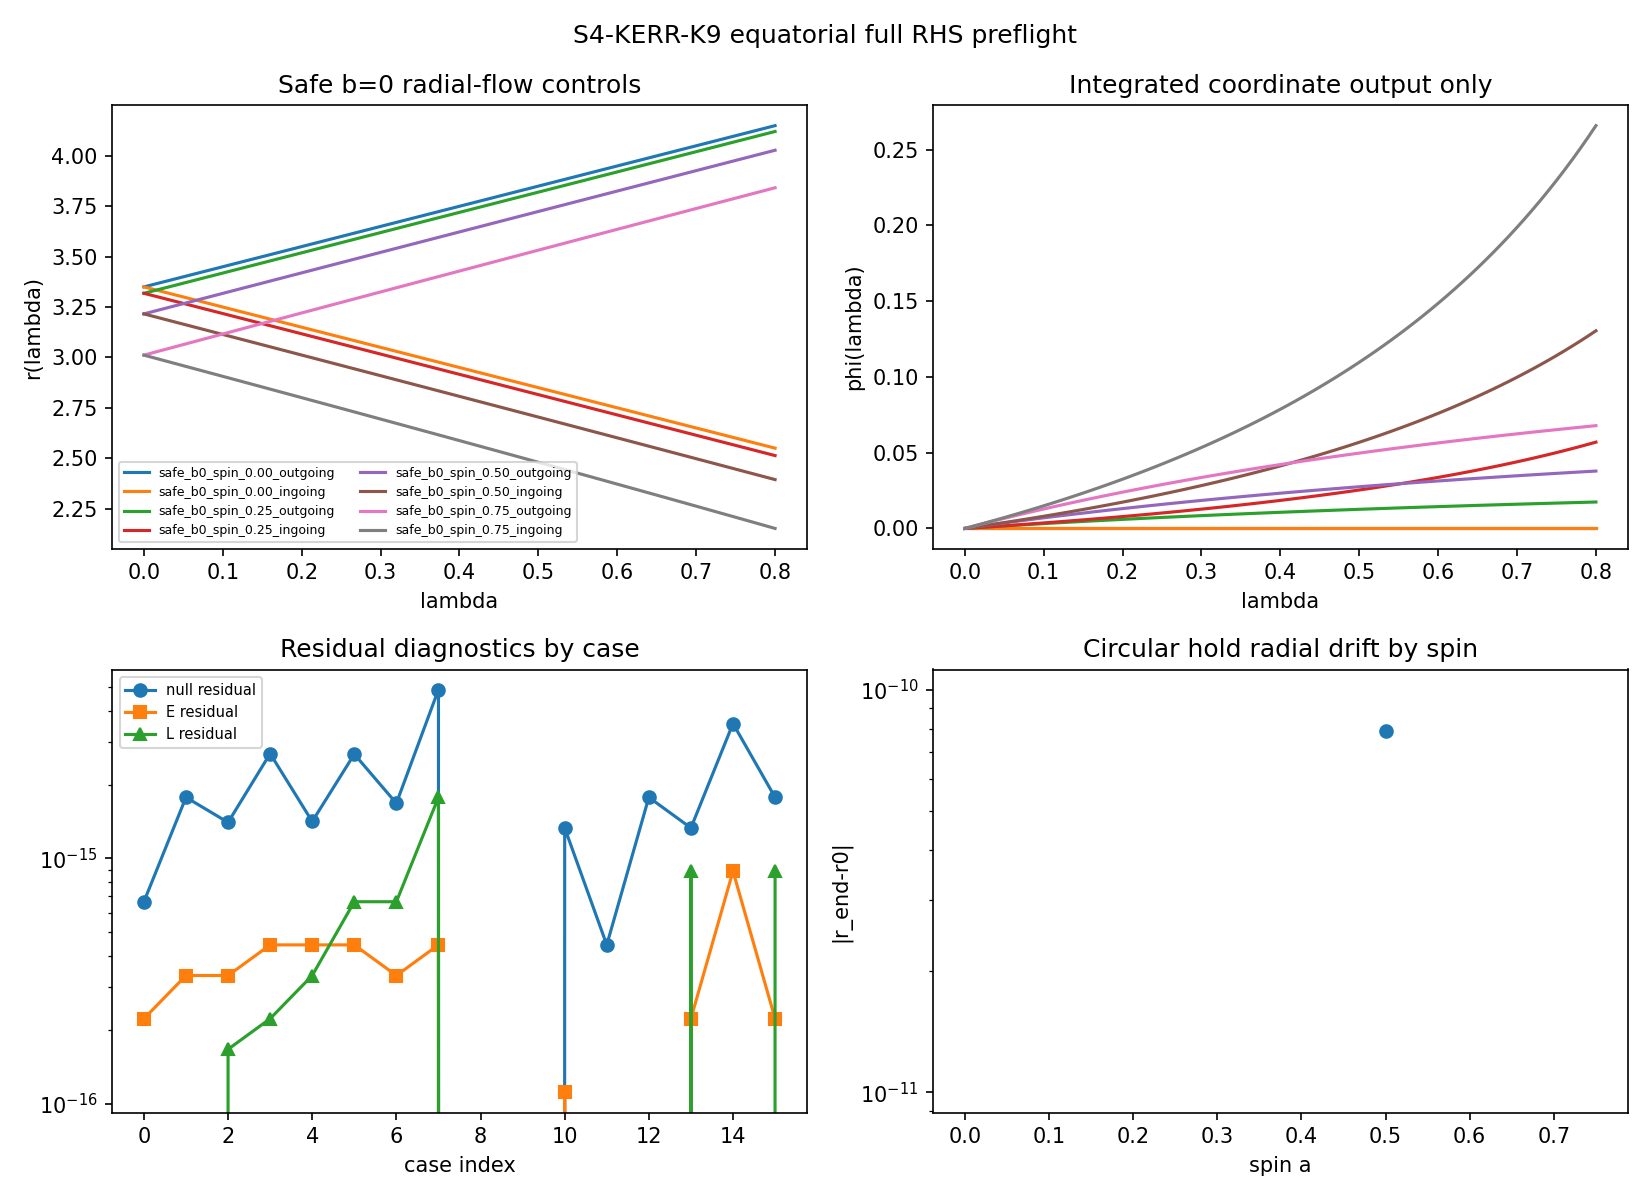

The table this chart was drawn from, first rows:
case_id, spin_a, M, E, b, direction, case_type, r_plus, r0, lambda_end, n_steps, min_r, max_r, min_Delta, min_R, max_abs_null_residual, max_abs_E_residual, max_abs_L_residual, max_abs_radial_rhs_residual, max_abs_schwarzschild_radial_residual, radial_drift_abs, all_points_exterior, finite_rhs_all_steps, finite_solution_all_steps
safe_b0_spin_0.00_outgoing, 0.0, 1.0, 1.0, 0.0, outgoing, safe_b0_radial_flow_control, 2.0, 3.35, 0.8, 80, 3.35, 4.15, 4.522, 125.9, 6.661338147750939e-16, 2.220446049250313e-16, 0.0, 0.0, 0.0, 0.8, True, True, True
safe_b0_spin_0.00_ingoing, 0.0, 1.0, 1.0, 0.0, ingoing, safe_b0_radial_flow_control, 2.0, 3.35, 0.8, 80, 2.55, 3.35, 1.403, 42.28, 1.7763568394002505e-15, 3.3306690738754696e-16, 0.0, 0.0, 0.0, 0.8, True, True, True
safe_b0_spin_0.25_outgoing, 0.25, 1.0, 1.0, 0.0, outgoing, safe_b0_radial_flow_control, 1.968, 3.318, 0.8, 80, 3.318, 4.121, 4.437, 122.3, 1.403391292065237e-15, 3.3306690738754696e-16, 1.6653345369377348e-16, 0.0, 0.004538, 0.8028, True, True, True
safe_b0_spin_0.25_ingoing, 0.25, 1.0, 1.0, 0.0, ingoing, safe_b0_radial_flow_control, 1.968, 3.318, 0.8, 80, 2.513, 3.318, 1.352, 40.6, 2.67841304690819e-15, 4.440892098500626e-16, 2.220446049250313e-16, 0.0, 0.00876, 0.8051, True, True, True
safe_b0_spin_0.50_outgoing, 0.5, 1.0, 1.0, 0.0, outgoing, safe_b0_radial_flow_control, 1.866, 3.216, 0.8, 80, 3.216, 4.028, 4.161, 111.2, 1.4155343563970746e-15, 4.440892098500626e-16, 3.3306690738754696e-16, 0.0, 0.01941, 0.8119, True, True, True
safe_b0_spin_0.50_ingoing, 0.5, 1.0, 1.0, 0.0, ingoing, safe_b0_radial_flow_control, 1.866, 3.216, 0.8, 80, 2.394, 3.216, 1.193, 35.47, 2.6645352591003757e-15, 4.440892098500626e-16, 6.661338147750939e-16, 0.0, 0.03886, 0.8221, True, True, True
safe_b0_spin_0.75_outgoing, 0.75, 1.0, 1.0, 0.0, outgoing, safe_b0_radial_flow_control, 1.661, 3.011, 0.8, 80, 3.011, 3.842, 3.608, 90.73, 1.6792123247455493e-15, 3.3306690738754696e-16, 6.661338147750939e-16, 0.0, 0.05034, 0.8303, True, True, True
safe_b0_spin_0.75_ingoing, 0.75, 1.0, 1.0, 0.0, ingoing, safe_b0_radial_flow_control, 1.661, 3.011, 0.8, 80, 2.152, 3.011, 0.8888, 26.46, 4.884981308350689e-15, 4.440892098500626e-16, 1.7763568394002505e-15, 0.0, 0.1097, 0.8598, True, True, True
circular_spin_0.00_pro, 0.0, 1.0, 1.0, 5.196, outgoing, circular_photon_orbit_hold_diagnostic, 2.0, 3.0, 0.08, 40, 3.0, 3.0, 3.0, 0.0, 0.0, 0.0, 0.0, 0.0, 1.0, 0.0, True, True, True
circular_spin_0.00_retro, 0.0, 1.0, 1.0, -5.196, outgoing, circular_photon_orbit_hold_diagnostic, 2.0, 3.0, 0.08, 40, 3.0, 3.0, 3.0, 0.0, 0.0, 0.0, 0.0, 0.0, 1.0, 0.0, True, True, True
circular_spin_0.25_pro, 0.25, 1.0, 1.0, 4.675, outgoing, circular_photon_orbit_hold_diagnostic, 1.968, 2.695, 0.08, 40, 2.695, 2.695, 1.937, -1.4210854715202004e-14, 1.3322676295501878e-15, 1.1102230246251565e-16, 0.0, 0.0, 1.0, 0.0, True, True, True
circular_spin_0.25_retro, 0.25, 1.0, 1.0, -5.68, outgoing, circular_photon_orbit_hold_diagnostic, 1.968, 3.276, 0.08, 40, 3.276, 3.276, 4.244, 0.0, 4.440892098500626e-16, 0.0, 0.0, 0.0, 1.0, 0.0, True, True, True
circular_spin_0.50_pro, 0.5, 1.0, 1.0, 4.096, outgoing, circular_photon_orbit_hold_diagnostic, 1.866, 2.347, 0.08, 40, 2.347, 2.347, 1.065, -1.7763568394002505e-15, 1.7763568394002505e-15, 0.0, 0.0, 0.0, 1.0, 0.0, True, True, True
circular_spin_0.50_retro, 0.5, 1.0, 1.0, -6.138, outgoing, circular_photon_orbit_hold_diagnostic, 1.866, 3.532, 0.08, 40, 3.532, 3.532, 5.661, 0.0, 1.3322676295501878e-15, 2.220446049250313e-16, 8.881784197001252e-16, 0.0, 1.0, 7.876144181295786e-11, True, True, True
circular_spin_0.75_pro, 0.75, 1.0, 1.0, 3.403, outgoing, circular_photon_orbit_hold_diagnostic, 1.661, 1.916, 0.08, 40, 1.916, 1.916, 0.4024, -3.1086244689504383e-15, 3.552713678800501e-15, 8.881784197001252e-16, 0.0, 0.0, 1.0, 0.0, True, True, True
circular_spin_0.75_retro, 0.75, 1.0, 1.0, -6.577, outgoing, circular_photon_orbit_hold_diagnostic, 1.661, 3.772, 0.08, 40, 3.772, 3.772, 7.248, -1.1368683772161603e-13, 1.7763568394002505e-15, 2.220446049250313e-16, 8.881784197001252e-16, 0.0, 1.0, 0.0, True, True, True
